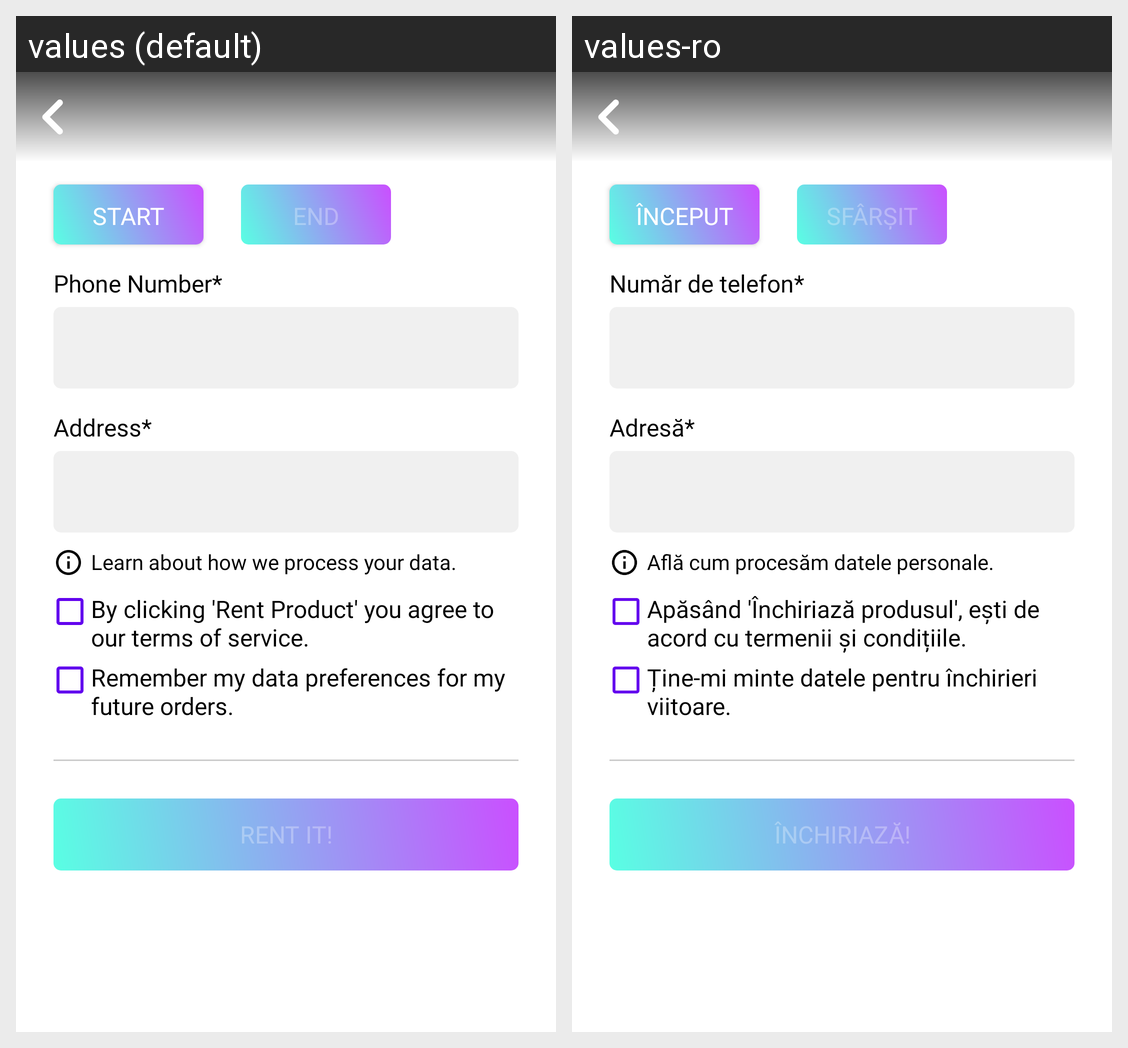

The Android screen above is rendered under two locales of the same app. Produce the string resources it draws, with the default and per-locale values.
Android screen res/layout/activity_product_reservation.xml rendered under 2 locales, left to right: values (default), values-ro. Device: Nexus 5 (rendered at 1080×1920; each locale shown at half size, 540×960, under a caption strip naming it); theme AppTheme.
Strings drawn on this screen, with the default value and each locale's value (text and hints the layout hard-codes, and strings that could not be matched under every locale, appear in the picture but are not listed):

start_date_text
  values: Start
  values-ro: Început

end_date_text
  values: End
  values-ro: Sfârșit

phone_number_text
  values: Phone Number*
  values-ro: Număr de telefon*

address_text
  values: Address*
  values-ro: Adresă*

learn_about_data_processing
  values: Learn about how we process your data.
  values-ro: Află cum procesăm datele personale.

terms_agreement_rent_text
  values: By clicking 'Rent Product' you agree to our terms of service.
  values-ro: Apăsând 'Închiriază produsul', ești de acord cu termenii și condițiile.

remember_preferences_text
  values: Remember my data preferences for my future orders.
  values-ro: Ține-mi minte datele pentru închirieri viitoare.

rent_it_text
  values: Rent it!
  values-ro: Închiriază!
